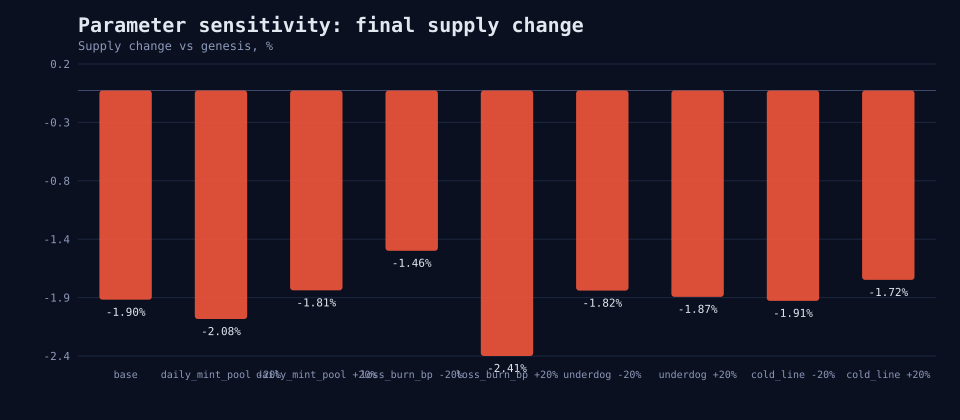

The file beside this chart, header and first rows:
variation, final_supply, supply_change_pct, cold_days, dogs_win_pct, final_treasury
base, 980997167, -1.9, 4, 36.67, 191104900
daily_mint_pool -20%, 979243031, -2.076, 0, 46.67, 192080000
daily_mint_pool +20%, 981850548, -1.815, 2, 35.0, 191599800
loss_burn_bp -20%, 985441004, -1.456, 7, 43.33, 190389500
loss_burn_bp +20%, 975891417, -2.411, 2, 31.67, 191594900
underdog -20%, 981823604, -1.818, 5, 48.33, 190874600
underdog +20%, 981255998, -1.874, 6, 48.33, 194530000
cold_line -20%, 980894146, -1.911, 0, 60.0, 192080000
cold_line +20%, 982794593, -1.72, 38, 16.67, 186690000
